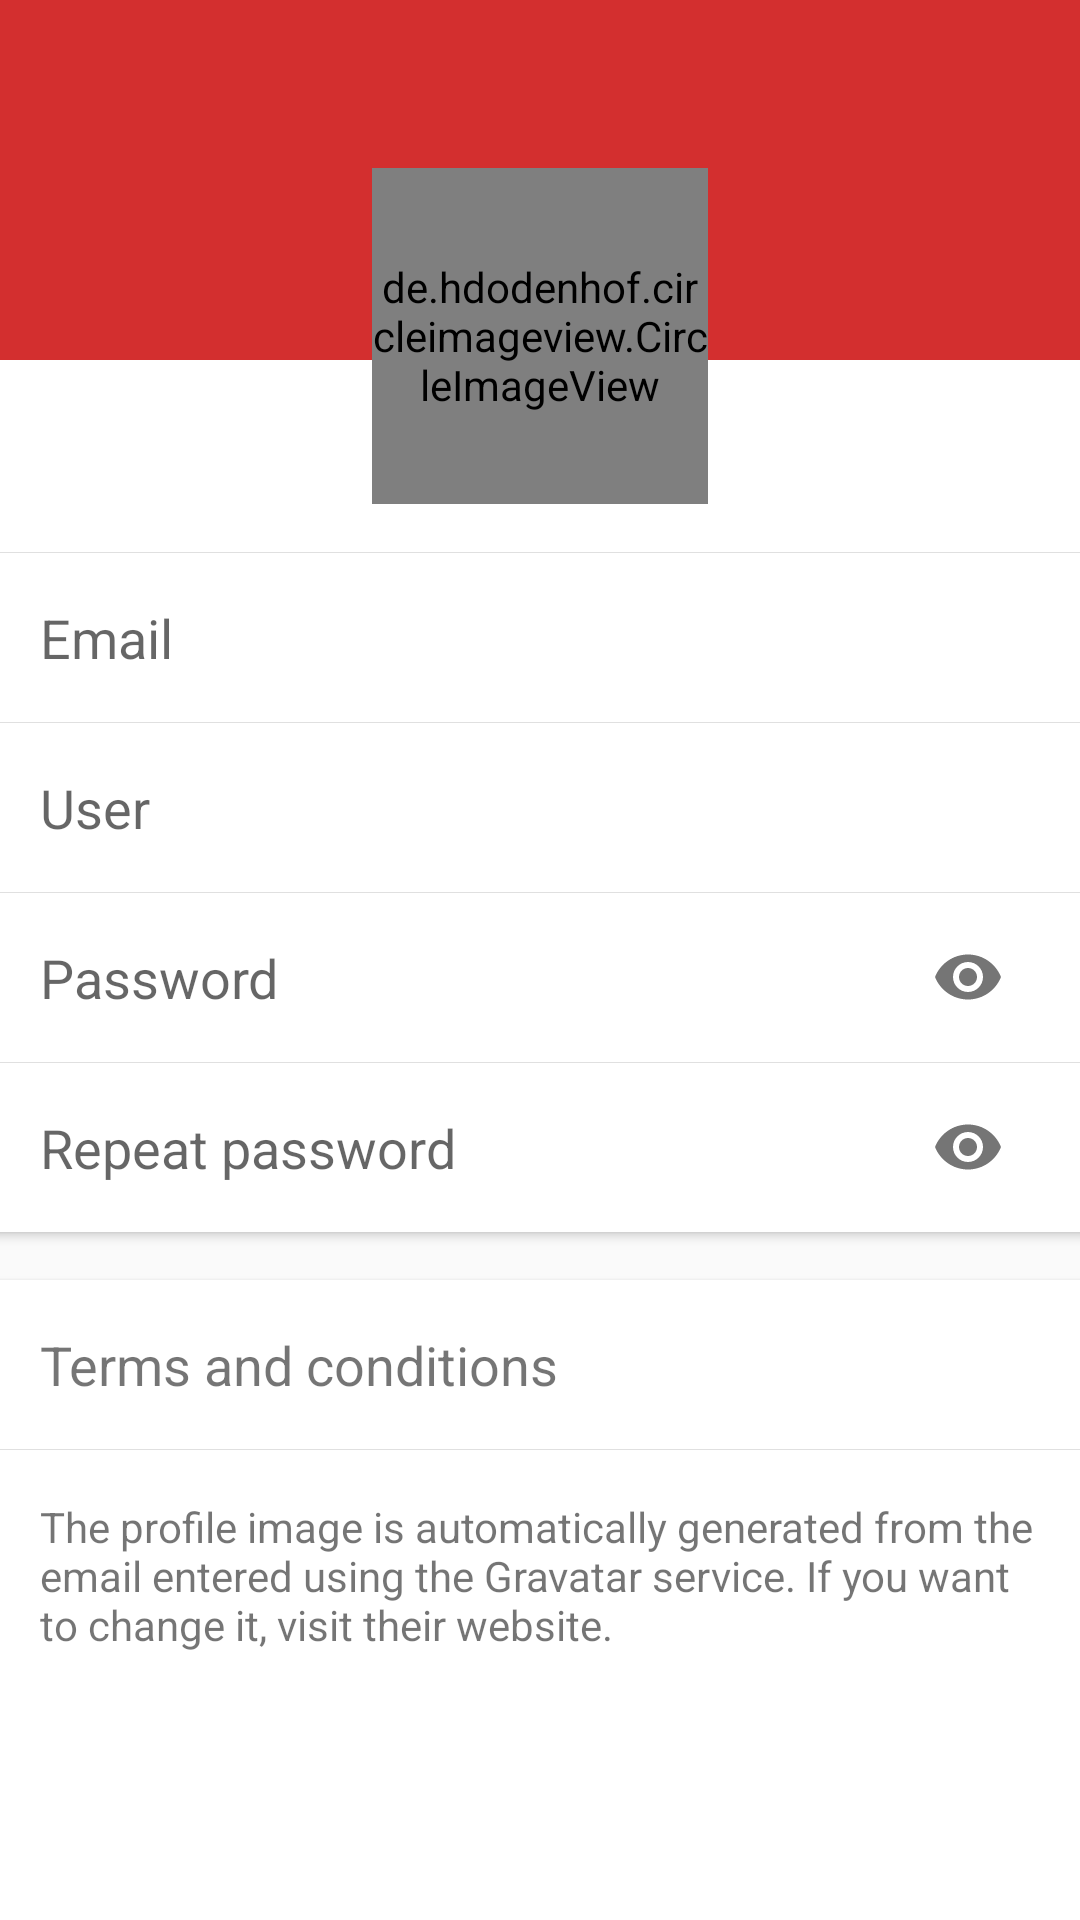

This screen was rendered from an Android layout file. Write that file and the resources it references.
<!-- AndroidManifest.xml: activity theme TintedNavNoActionBar -->
<!-- res/layout/activity_sign_up.xml -->
<?xml version="1.0" encoding="utf-8"?>
<android.support.design.widget.CoordinatorLayout xmlns:android="http://schemas.android.com/apk/res/android"
     xmlns:app="http://schemas.android.com/apk/res-auto"
     xmlns:tools="http://schemas.android.com/tools"
     android:layout_width="match_parent"
     android:layout_height="match_parent"
     android:fitsSystemWindows="true"
     android:focusableInTouchMode="true"
     tools:context=".ui.activities.signup.SignUpActivity">

    <RelativeLayout
        android:layout_width="match_parent"
        android:layout_height="match_parent">

        <android.support.design.widget.AppBarLayout
            android:id="@+id/app_bar_layout"
            android:layout_width="match_parent"
            android:layout_height="wrap_content"
            app:elevation="0dp"
            android:theme="@style/AppTheme.AppBarOverlay">

            <android.support.v7.widget.Toolbar
                android:id="@+id/toolbar"
                android:layout_width="match_parent"
                android:layout_height="?android:attr/actionBarSize"
                android:background="@color/colorPrimary"
                app:popupTheme="@style/AppTheme.PopupOverlay" />

        </android.support.design.widget.AppBarLayout>

        <View
            android:id="@+id/full_view"
            android:layout_width="match_parent"
            android:layout_height="match_parent"
            android:layout_below="@id/app_bar_layout"
            android:background="@color/colorPrimary"
            android:visibility="gone"/>

        <View
            android:id="@+id/profile_pic_background"
            android:layout_width="match_parent"
            android:layout_height="64dp"
            android:background="@color/colorPrimary"
            android:layout_below="@id/app_bar_layout"/>

        <ImageView
            android:id="@+id/logo_image"
            android:layout_width="48dp"
            android:layout_height="48dp"
            android:src="@drawable/ic_goriot_flat"
            android:layout_centerInParent="true"
            android:visibility="gone"/>

        <ScrollView
            android:id="@+id/content_scroll_view"
            android:layout_below="@id/profile_pic_background"
            android:fillViewport="true"
            android:layout_width="match_parent"
            android:layout_height="match_parent">

            <LinearLayout
                android:layout_width="match_parent"
                android:layout_height="wrap_content"
                android:orientation="vertical">

                <android.support.v7.widget.CardView
                    android:layout_width="match_parent"
                    android:layout_height="wrap_content"
                    android:layout_marginLeft="@dimen/card_margin_horizontal"
                    android:layout_marginRight="@dimen/card_margin_horizontal"
                    app:cardCornerRadius="0dp">

                    <LinearLayout
                        android:layout_width="match_parent"
                        android:layout_height="match_parent"
                        android:layout_marginTop="64dp"
                        android:orientation="vertical">

                        <View
                            android:layout_width="match_parent"
                            android:layout_height="1px"
                            android:background="?android:attr/listDivider" />

                        <EditText
                            android:id="@+id/et_email"
                            android:layout_width="match_parent"
                            android:layout_height="wrap_content"
                            android:layout_marginLeft="@dimen/activity_horizontal_margin"
                            android:layout_marginRight="@dimen/activity_horizontal_margin"
                            android:background="@android:color/transparent"
                            android:hint="@string/email_login_hint"
                            android:inputType="textEmailAddress"
                            android:maxLines="1"
                            android:paddingBottom="@dimen/activity_vertical_margin"
                            android:paddingTop="@dimen/activity_vertical_margin" />

                        <View
                            android:layout_width="match_parent"
                            android:layout_height="1px"
                            android:background="?android:attr/listDivider" />

                        <EditText
                            android:id="@+id/et_username"
                            android:layout_width="match_parent"
                            android:layout_height="wrap_content"
                            android:layout_marginLeft="@dimen/activity_horizontal_margin"
                            android:layout_marginRight="@dimen/activity_horizontal_margin"
                            android:background="@android:color/transparent"
                            android:hint="@string/username_login_hint"
                            android:inputType="textCapSentences"
                            android:maxLines="1"
                            android:paddingBottom="@dimen/activity_vertical_margin"
                            android:paddingTop="@dimen/activity_vertical_margin" />

                        <View
                            android:layout_width="match_parent"
                            android:layout_height="1px"
                            android:background="?android:attr/listDivider" />

                        <android.support.design.widget.TextInputLayout
                            android:id="@+id/password_input_layout"
                            android:layout_width="match_parent"
                            android:layout_height="wrap_content"
                            app:hintEnabled="false"
                            app:passwordToggleEnabled="true">

                            <android.support.design.widget.TextInputEditText
                                android:id="@+id/et_password"
                                android:layout_width="match_parent"
                                android:layout_height="wrap_content"
                                android:layout_marginLeft="@dimen/activity_horizontal_margin"
                                android:layout_marginRight="@dimen/activity_horizontal_margin"
                                android:background="@android:color/transparent"
                                android:hint="@string/password_login_hint"
                                android:inputType="textPassword"
                                android:fontFamily="sans-serif"
                                android:maxLines="1"
                                android:paddingBottom="@dimen/activity_vertical_margin"
                                android:paddingTop="@dimen/activity_vertical_margin" />

                        </android.support.design.widget.TextInputLayout>

                        <View
                            android:layout_width="match_parent"
                            android:layout_height="1px"
                            android:background="?android:attr/listDivider" />

                        <android.support.design.widget.TextInputLayout
                            android:id="@+id/repeat_password_input_layout"
                            android:layout_width="match_parent"
                            android:layout_height="wrap_content"
                            app:hintEnabled="false"
                            app:passwordToggleEnabled="true">

                            <android.support.design.widget.TextInputEditText
                                android:id="@+id/et_repeat_password"
                                android:layout_width="match_parent"
                                android:layout_height="wrap_content"
                                android:layout_marginLeft="@dimen/activity_horizontal_margin"
                                android:layout_marginRight="@dimen/activity_horizontal_margin"
                                android:background="@android:color/transparent"
                                android:hint="@string/repeat_password_hint"
                                android:inputType="textPassword"
                                android:fontFamily="sans-serif"
                                android:maxLines="1"
                                android:paddingBottom="@dimen/activity_vertical_margin"
                                android:paddingTop="@dimen/activity_vertical_margin" />

                        </android.support.design.widget.TextInputLayout>

                    </LinearLayout>

                </android.support.v7.widget.CardView>

                <android.support.v7.widget.CardView
                    android:layout_width="match_parent"
                    android:layout_height="match_parent"
                    android:layout_marginLeft="@dimen/card_margin_horizontal"
                    android:layout_marginRight="@dimen/card_margin_horizontal"
                    android:layout_marginTop="@dimen/activity_vertical_margin"
                    app:cardCornerRadius="0dp">

                    <LinearLayout
                        android:layout_width="match_parent"
                        android:layout_height="match_parent"
                        android:orientation="vertical">

                        <TextView
                            android:id="@+id/tv_terms_and_conditions"
                            android:layout_width="match_parent"
                            android:layout_height="wrap_content"
                            android:text="@string/terms_and_conditions"
                            android:padding="@dimen/activity_horizontal_margin"
                            android:background="?android:attr/selectableItemBackground"
                            android:textSize="18sp" />

                        <View
                            android:layout_width="match_parent"
                            android:layout_height="1px"
                            android:background="?android:attr/listDivider" />

                        <TextView
                            android:layout_width="match_parent"
                            android:layout_height="match_parent"
                            android:padding="@dimen/activity_horizontal_margin"
                            android:text="@string/image_generation_notice"/>
                    </LinearLayout>
                </android.support.v7.widget.CardView>

            </LinearLayout>
        </ScrollView>

        <LinearLayout
            android:id="@+id/profile_image_container"
            android:layout_width="112dp"
            android:layout_height="112dp"
            android:layout_marginTop="56dp"
            android:layout_centerHorizontal="true"
            android:background="@drawable/profile_pic_background" >

            <de.hdodenhof.circleimageview.CircleImageView
                android:id="@+id/profile_image"
                android:layout_width="112dp"
                android:layout_height="112dp"
                android:scaleType="centerCrop"
                app:civ_border_color="@color/colorPrimary"
                app:civ_border_width="3dp" />

        </LinearLayout>

    </RelativeLayout>
</android.support.design.widget.CoordinatorLayout>
<!-- resources referenced by this layout -->
<resources>
  <color name="colorPrimary">#D32F2F</color>
  <dimen name="activity_horizontal_margin">16dp</dimen>
  <dimen name="activity_vertical_margin">16dp</dimen>
  <dimen name="card_margin_horizontal">-3dp</dimen>
  <!-- drawable ic_goriot_flat: png bitmap (drawable-hdpi, 2627 bytes) -->
  <!-- drawable profile_pic_background (drawable) -->
  <?xml version="1.0" encoding="utf-8"?>
  <shape xmlns:android="http://schemas.android.com/apk/res/android"
      android:innerRadius="0dp"
      android:shape="oval">
  
      <size android:height="360dp"
          android:width="360dp" />
  
      <solid android:color="@android:color/white" />
  
      <stroke
          android:width="3dp"
          android:color="@color/colorPrimary" />
  </shape>
  <string name="email_login_hint">Email</string>
  <string name="image_generation_notice">The profile image is automatically generated from the email entered using the Gravatar service. If you want to change it, visit their website.</string>
  <string name="password_login_hint">Password</string>
  <string name="repeat_password_hint">Repeat password</string>
  <string name="terms_and_conditions">Terms and conditions</string>
  <string name="username_login_hint">User</string>
  <style name="AppTheme.AppBarOverlay" parent="ThemeOverlay.AppCompat.Dark.ActionBar" />
  <style name="AppTheme.PopupOverlay" parent="ThemeOverlay.AppCompat.Light" />
  <style name="TintedNavNoActionBar" parent="AppTheme.NoActionBar">
          <item name="android:navigationBarColor">@color/colorAccent</item>
      </style>
  <style name="AppTheme.NoActionBar">
          <item name="windowActionBar">false</item>
          <item name="windowNoTitle">true</item>
      </style>
  <color name="colorAccent">#424242</color>
</resources>
